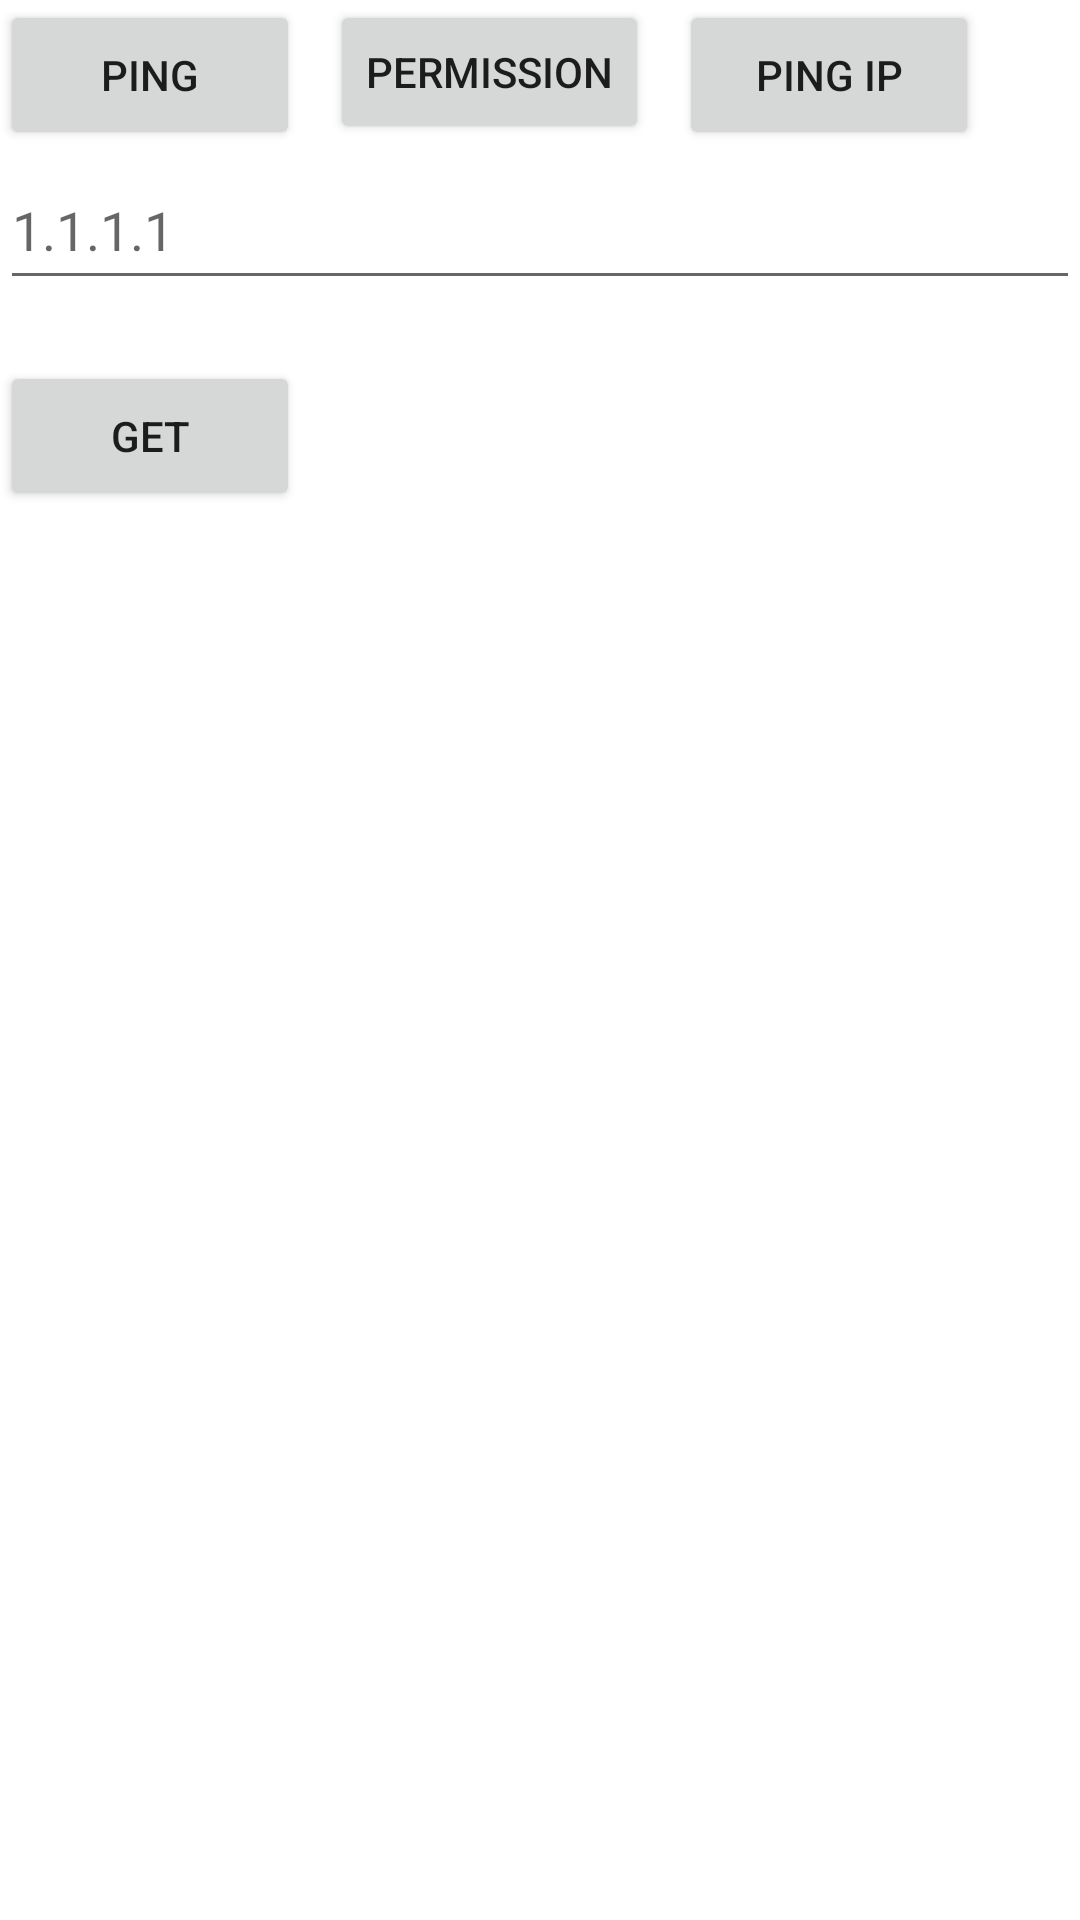

The Android layout XML behind this screen, and the referenced resources:
<!-- AndroidManifest.xml: application theme Theme.SpeedTest -->
<!-- res/layout/activity_main.xml -->
<?xml version="1.0" encoding="utf-8"?>
<RelativeLayout xmlns:android="http://schemas.android.com/apk/res/android"
    android:layout_width="match_parent"
    android:layout_height="match_parent"

    android:orientation="vertical">

    <ProgressBar
        android:id="@+id/prg"
        android:layout_width="60dp"
        android:layout_height="60dp"
        android:layout_centerInParent="true"
        android:visibility="invisible" />


    <Button
        android:id="@+id/bt_ping"
        android:layout_width="100dp"
        android:layout_height="50dp"
        android:text="Ping" />


    <Button
        android:id="@+id/bt_permission"
        android:layout_width="wrap_content"
        android:layout_height="wrap_content"
        android:layout_marginLeft="10dp"
        android:layout_toRightOf="@+id/bt_ping"
        android:text="Permission" />

    <Button
        android:id="@+id/bt_ping_ip"
        android:layout_width="100dp"
        android:layout_height="50dp"
        android:layout_marginLeft="10dp"
        android:layout_toRightOf="@id/bt_permission"
        android:text="ping ip" />

    <Button
        android:id="@+id/bt_get"
        android:layout_width="100dp"
        android:layout_height="50dp"
        android:layout_below="@id/tv_result"
        android:text="get" />


    <EditText
        android:id="@+id/edt_ip"
        android:layout_width="match_parent"
        android:layout_height="50dp"
        android:layout_below="@id/bt_ping_ip"
        android:hint="1.1.1.1" />


    <TextView
        android:id="@+id/tv_result"
        android:layout_width="match_parent"
        android:layout_height="wrap_content"
        android:layout_below="@id/edt_ip"
        android:layout_centerInParent="true"
        android:textColor="@color/black"
        android:textSize="15dp" />


</RelativeLayout>
<!-- resources referenced by this layout -->
<resources>
  <style name="Theme.SpeedTest" parent="Theme.MaterialComponents.DayNight.DarkActionBar">
          
          <item name="colorPrimary">@color/purple_500</item>
          <item name="colorPrimaryVariant">@color/purple_700</item>
          <item name="colorOnPrimary">@color/white</item>
          
          <item name="colorSecondary">@color/teal_200</item>
          <item name="colorSecondaryVariant">@color/teal_700</item>
          <item name="colorOnSecondary">@color/colorBlue</item>
          
          <item name="android:statusBarColor" tools:targetApi="l">?attr/colorPrimaryVariant</item>
          
      </style>
  <color name="purple_500">#03A9F4</color>
  <color name="purple_700">#0990FB</color>
  <color name="white">#FFFFFFFF</color>
  <color name="teal_200">#FF03DAC5</color>
  <color name="teal_700">#FF018786</color>
  <color name="colorBlue">#7DF6FF</color>
  <!-- not gathered from this repository: default colours our renderer supplied (Android Studio template values) -->
  <color name="black">#FF000000</color>
</resources>
